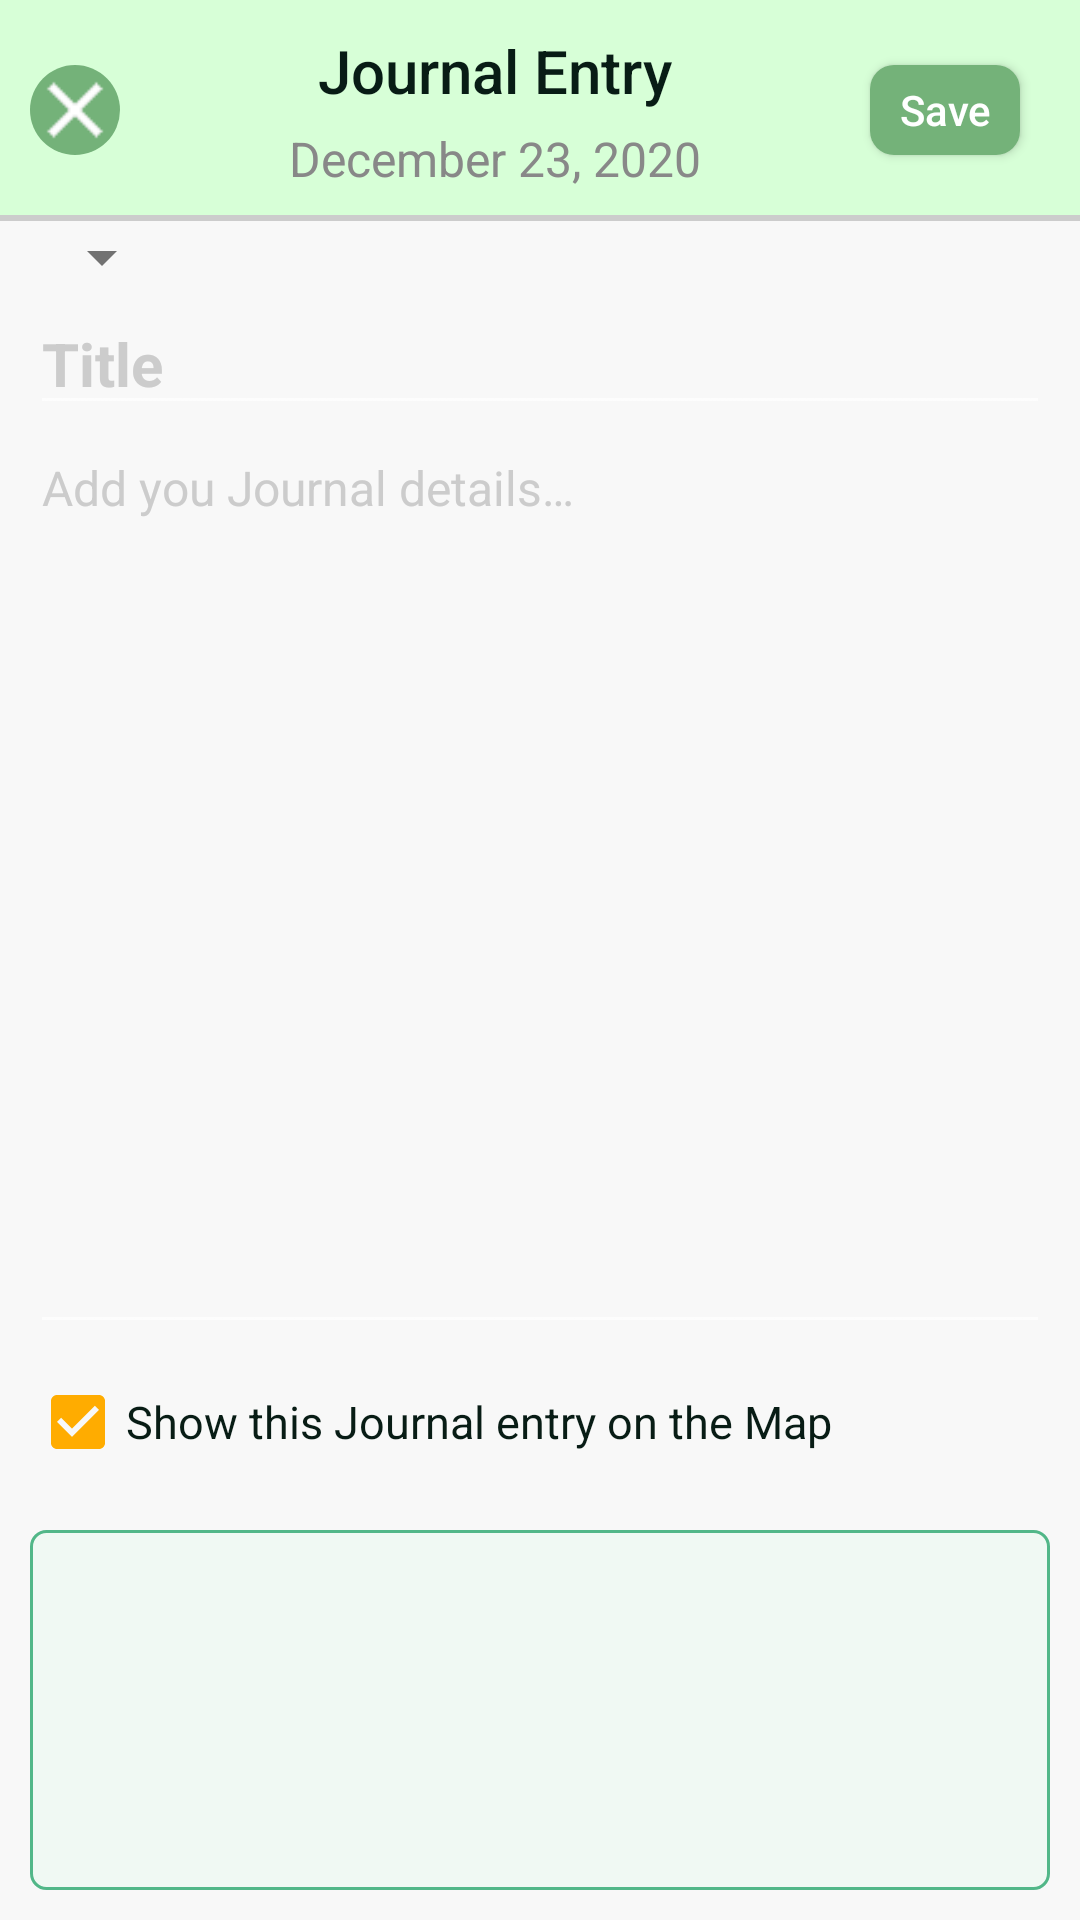

This screen was rendered from an Android layout file. Write that file and the resources it references.
<!-- AndroidManifest.xml: activity theme Theme.AppCompat.NoActionBar -->
<!-- res/layout/activity_journal.xml -->
<?xml version="1.0" encoding="utf-8"?>
<LinearLayout
    xmlns:android="http://schemas.android.com/apk/res/android"
    xmlns:app="http://schemas.android.com/apk/res-auto"
    xmlns:tools="http://schemas.android.com/tools"
    android:layout_width="match_parent"
    android:layout_height="match_parent"
    android:orientation="vertical"
    android:background="@color/activitybkg"
    tools:context=".JournalActivity">

    <LinearLayout
        android:layout_width="match_parent"
        android:layout_height="wrap_content"
        android:background="@drawable/title_background"
        android:orientation="horizontal">
        <ImageButton
            android:id="@+id/cancel"
            android:layout_width="30dp"
            android:layout_height="30dp"
            android:layout_margin="10dp"
            android:layout_gravity="center_vertical"
            android:background="@drawable/button_cancel"/>

        <LinearLayout
            android:layout_width="0dp"
            android:layout_height="wrap_content"
            android:gravity="center_horizontal"
            android:orientation="vertical"
            android:layout_marginVertical="10dp"
            android:layout_weight="1">
            <TextView
                android:id="@+id/title_text"
                style="@style/topbar_text"
                android:layout_width="wrap_content"
                android:layout_height="wrap_content"
                android:layout_marginBottom="5dp"
                android:text="@string/create_journal_entry" />
            <TextView
                android:id="@+id/date"
                style="@style/grey_body_text"
                android:layout_width="wrap_content"
                android:layout_height="wrap_content"
                android:layout_marginHorizontal="10dp"
                android:gravity="center_horizontal"
                android:text="December 23, 2020" />
        </LinearLayout>
        <Button
            android:id="@+id/create"
            android:layout_width="50dp"
            android:layout_height="30dp"
            android:layout_gravity="center_vertical"
            android:layout_margin="10dp"
            android:background="@drawable/button_top_style"
            android:text="@string/save"
            android:textAllCaps="false"/>
        <ImageButton
            android:id="@+id/menu"
            android:layout_width="wrap_content"
            android:layout_height="wrap_content"
            android:layout_gravity="center_vertical"
            android:layout_marginEnd="10dp"
            android:background="@drawable/menu_button" />

    </LinearLayout>

    <LinearLayout
        android:layout_width="wrap_content"
        android:layout_height="wrap_content"
        android:orientation="horizontal"
        android:layout_marginHorizontal="10dp"
        >

        <Spinner android:id="@+id/journal_type"
            android:layout_width="match_parent"
            android:layout_height="wrap_content"
            android:spinnerMode="dropdown"
            android:theme="@style/ThemeOverlay.AppCompat.Light"
            />
    </LinearLayout>

    <LinearLayout
        android:layout_width="match_parent"
        android:layout_height="wrap_content"
        android:layout_weight="1"
        android:layout_marginHorizontal="10dp"
        android:orientation="vertical">
        <EditText
            android:id="@+id/journal_title"
            android:layout_width="match_parent"
            android:layout_height="wrap_content"
            android:inputType="text"
            android:textColorHint="@color/colorGrey"
            style="@style/input_field_noframe_title"
            android:hint="@string/journal_title"
            android:gravity="start|top" />

        <EditText
            android:id="@+id/journal_entry"
            android:layout_width="match_parent"
            android:layout_height="match_parent"
            style="@style/input_field_noframe_body"
            android:gravity="start|top"
            android:textColorHint="@color/colorGrey"
            android:hint="@string/journal_text"
            android:inputType="textMultiLine" />

    </LinearLayout>

    <CheckBox
        android:id="@+id/show_on_map"
        android:layout_width="wrap_content"
        android:layout_height="wrap_content"
        android:layout_marginHorizontal="10dp"
        android:layout_marginVertical="10dp"
        style="@style/journal_list_body_text"
        android:buttonTint="@color/colorBtnBackground"
        android:checked="true"
        android:text="@string/show_journal_entry_on_map"
    />

     <LinearLayout
        android:layout_width="match_parent"
        android:background="@drawable/textedit_bkg"
        android:layout_height="wrap_content"
        android:layout_margin="10dp"
        android:orientation="horizontal" >
        <ImageButton
            android:id="@+id/addphoto"
            android:layout_width="50dp"
            android:layout_height="50dp"
            android:layout_gravity="center"
            android:layout_marginLeft="5dp"
            android:background="@drawable/camera" />

        <androidx.recyclerview.widget.RecyclerView
            android:id="@+id/photo_list"
            android:layout_width="match_parent"
            android:layout_margin="10dp"
            android:layout_height="@dimen/dim_photolist_h" />

    </LinearLayout>

</LinearLayout>
<!-- resources referenced by this layout -->
<resources>
  <color name="activitybkg">#F8F8F8</color>
  <color name="colorBtnBackground">#FFAC00</color>
  <color name="colorGrey">#CCCCCC</color>
  <dimen name="dim_photolist_h">75dp</dimen>
  <!-- drawable button_top_style (drawable) -->
  <?xml version="1.0" encoding="utf-8"?>
  <selector xmlns:android="http://schemas.android.com/apk/res/android">
      <item android:state_pressed="true">
          <shape android:shape="rectangle" >
              <solid android:color="@color/colorButtonPressed" />
              <corners android:radius="8dp" />
          </shape>
      </item>
  
      <item>
          <shape android:shape="rectangle" >
              <solid android:color="@color/colorBtnBkg" />
              <corners android:radius="8dp" />
              <padding
                  android:bottom="3dp"
                  android:top="3dp"
                  android:left="3dp"
                  android:right="3dp"/>
          </shape>
      </item>
  
  </selector>
  <!-- drawable textedit_bkg (drawable) -->
  <?xml version="1.0" encoding="utf-8"?>
  <shape xmlns:android="http://schemas.android.com/apk/res/android"
      android:shape="rectangle" >
      <solid android:color="@color/colorBackground" />
      <corners android:radius="5dp" />
      <stroke android:color="@color/colorBorder" android:width="1dp" />
  </shape>
  <!-- drawable title_background (drawable) -->
  <layer-list xmlns:android="http://schemas.android.com/apk/res/android" >
  
  <item>
      <shape android:shape="rectangle" >
          <solid android:color="@color/colorGrey" />
      </shape>
  </item>
  
  <item android:bottom="2dp">
      <shape android:shape="rectangle" >
          <solid android:color="@color/colorTitleBackground" />
      </shape>
  </item>
  
  </layer-list>
  <string name="create_journal_entry">Journal Entry</string>
  <string name="journal_text">Add you Journal details…</string>
  <string name="journal_title">Title</string>
  <string name="save">Save</string>
  <string name="show_journal_entry_on_map">Show this Journal entry on the Map</string>
  <style name="grey_body_text">
          <item name="android:fontFamily">sans-serif</item>
          <item name="android:textSize">@dimen/dim_body_text</item>
          <item name="android:textColor">@color/grey_text</item>
      </style>
  <style name="input_field_noframe_body">
          <item name="android:fontFamily">sans-serif</item>
          <item name="android:textSize">@dimen/dim_body_text</item>
          <item name="android:textColor">@color/colorText</item>
      </style>
  <style name="input_field_noframe_title">
          <item name="android:fontFamily">sans-serif</item>
          <item name="android:textSize">@dimen/dim_form_text</item>
          <item name="android:textStyle">bold</item>
          <item name="android:textColor">@color/colorText</item>
      </style>
  <style name="journal_list_body_text">
          <item name="android:fontFamily">sans-serif</item>
          <item name="android:textSize">15sp</item>
          <item name="textAllCaps">false</item>
          <item name="android:textColor">@color/colorText</item>
      </style>
  <style name="topbar_text">
          <item name="android:textSize">@dimen/dim_topbar_text</item>
          <item name="android:textColor">@color/colorText</item>
          <item name="textAllCaps">false</item>
          <item name="android:fontFamily">sans-serif-medium</item>
      </style>
  <color name="colorButtonPressed">#88FFAC00</color>
  <color name="colorBtnBkg">#74B279</color>
  <color name="colorBackground">#F0F9F3</color>
  <color name="colorBorder">#52B788</color>
  <color name="colorTitleBackground">#D7FFD7</color>
  <dimen name="dim_body_text">14sp</dimen>
  <color name="grey_text">#888888</color>
  <color name="colorText">#081C15</color>
  <dimen name="dim_form_text">18sp</dimen>
  <dimen name="dim_topbar_text">18sp</dimen>
</resources>
